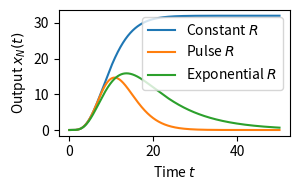
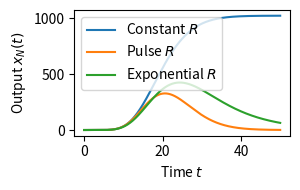
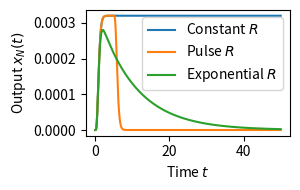
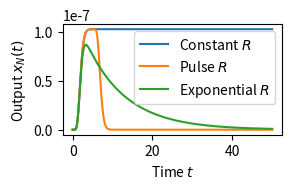

Write the Python code that produced these figures, in order.
import numpy as np
import matplotlib.pyplot as plt
from scipy.integrate import quad
from scipy.special import gamma, gammainc

# Define parameters
alpha = 1 # product of all alphas
r = 1
t0 = 5
a = 0.1
t = np.linspace(0, 50, 10000)

# Calculate output for constant input
def constant(t, alpha, beta, N, r):
    constant_output = alpha/beta**N * r * gammainc(N, beta * t)
    return constant_output

# Calculate output for pulse input
def pulse(t, alpha, beta, N, r, t0):
    pulse_output = np.zeros_like(t)
    for i, t_val in enumerate(t):
        if t_val <= t0:
            pulse_output[i] = alpha/beta**N * r * gammainc(N, beta * t_val)
        else:
            pulse_output[i] = alpha/beta**N * r * (gammainc(N, beta * t_val) - gammainc(N, beta * (t_val - t0)))
    return pulse_output

# Calculate output for exponential input
def exponential(t, alpha, beta, N, r, a):
    exp_output = np.zeros_like(t)
    # Integrand for the convolution
    def integrand(u, t):
        return beta**N * u**(N-1) * np.exp(-beta*u) / gamma(N) * np.exp(-a * (t-u))
    
    # Perform numerical integration
    for i, t_val in enumerate(t):
        integral, _ = quad(integrand, 0, t_val, args=(t_val,))
        exp_output[i] = alpha/beta**N * r * integral
    return exp_output


#########
# Plots #
#########

# beta = 0.5, N = 5 ###########################################################################################
beta = 0.5
N = 5
plt.figure(figsize=(3.1, 2))
plt.plot(t, constant(t, alpha, beta, N, r), label=r'Constant $R$')
plt.plot(t, pulse(t, alpha, beta, N, r, t0), label=r'Pulse $R$')
plt.plot(t, exponential(t, alpha, beta, N, r, a), label=r'Exponential $R$')
plt.tick_params(axis='both', which='major')
plt.xlabel(r'Time $t$')
plt.ylabel(r'Output $x_N(t)$')
plt.legend()

# Show plot
plt.savefig("beta_eq_output_beta0.5_N5.pdf", bbox_inches = 'tight')
plt.tight_layout()
plt.show()


# beta = 0.5, N = 10 ##########################################################################################
beta = 0.5
N = 10
plt.figure(figsize=(3.1, 2))
plt.plot(t, constant(t, alpha, beta, N, r), label=r'Constant $R$')
plt.plot(t, pulse(t, alpha, beta, N, r, t0), label=r'Pulse $R$')
plt.plot(t, exponential(t, alpha, beta, N, r, a), label=r'Exponential $R$')
plt.tick_params(axis='both', which='major')
plt.xlabel(r'Time $t$')
plt.ylabel(r'Output $x_N(t)$')
plt.legend()

# Show plot
plt.savefig("beta_eq_output_beta0.5_N10.pdf", bbox_inches = 'tight')
plt.tight_layout()
plt.show()


# beta = 5, N = 5 #############################################################################################
beta = 5
N = 5
plt.figure(figsize=(3.1, 2))
plt.plot(t, constant(t, alpha, beta, N, r), label=r'Constant $R$')
plt.plot(t, pulse(t, alpha, beta, N, r, t0), label=r'Pulse $R$')
plt.plot(t, exponential(t, alpha, beta, N, r, a), label=r'Exponential $R$')
plt.tick_params(axis='both', which='major')
plt.xlabel(r'Time $t$')
plt.ylabel(r'Output $x_N(t)$')
plt.legend()

# Show plot
plt.savefig("beta_eq_output_beta5_N5.pdf", bbox_inches = 'tight')
plt.tight_layout()
plt.show()


# beta = 5, N = 10 ############################################################################################
beta = 5
N = 10
plt.figure(figsize=(3.1, 2))
plt.plot(t, constant(t, alpha, beta, N, r), label=r'Constant $R$')
plt.plot(t, pulse(t, alpha, beta, N, r, t0), label=r'Pulse $R$')
plt.plot(t, exponential(t, alpha, beta, N, r, a), label=r'Exponential $R$')
plt.tick_params(axis='both', which='major')
plt.xlabel(r'Time $t$')
plt.ylabel(r'Output $x_N(t)$')
plt.legend()

# Show plot
plt.savefig("beta_eq_output_beta5_N10.pdf", bbox_inches = 'tight')
plt.tight_layout()
plt.show()